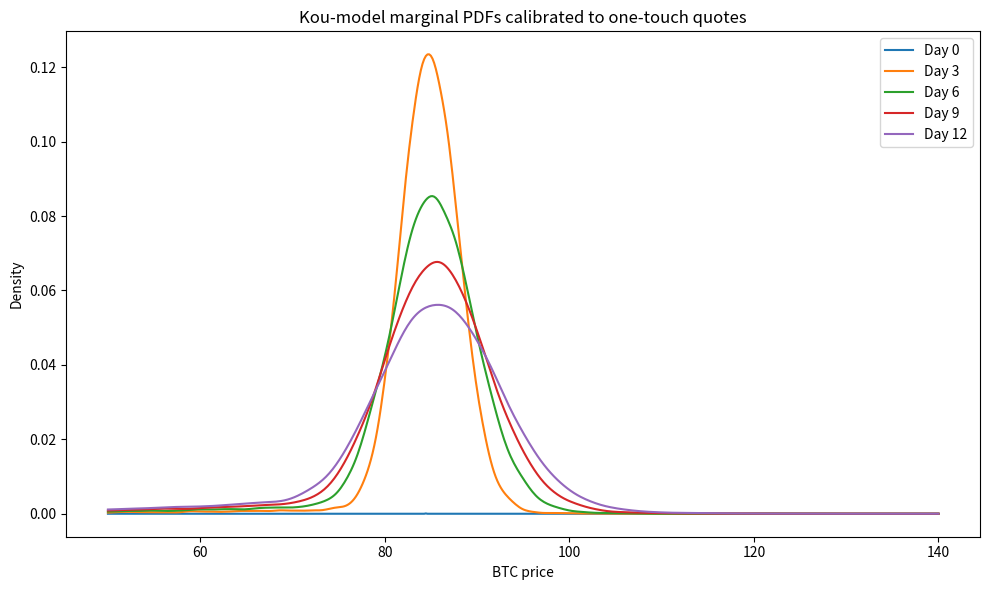

The script that saved this image:
import numpy as np
import pandas as pd
import matplotlib.pyplot as plt
from scipy import stats, optimize

# -------------------------------------------------
# 1. Market data
S0 = 84.5  # today’s BTC spot
barriers = np.array([100, 95, 90, 70], dtype=float)
market_probs = np.array([0.03, 0.12, 0.37, 0.07])  # one‑touch prices ≈ probabilities

# -------------------------------------------------
# 2. Kou jump‑diffusion simulator
def simulate_paths(params, n_paths=20000, steps=12, seed=None):
    seed = None
    """Simulate log‑price paths on a daily grid for the Kou model."""
    mu, sigma, lam, p_up, eta1, eta2 = params
    rng = np.random.default_rng(seed)
    dt = 1 / 365  # one trading day
    # drift correction so that E[e^{Y}] − 1 is compensated
    exp_jump = p_up * eta1 / (eta1 - 1) + (1.0 - p_up) * eta2 / (eta2 + 1)
    drift_corr = -lam * (exp_jump - 1)

    # Brownian increments
    Z = rng.standard_normal((n_paths, steps)) * sigma * np.sqrt(dt)

    # Jump increments (≤ 1‑jump approximation per dt – fine for daily grid)
    jump_flag = rng.random((n_paths, steps)) < lam * dt
    up_flag = rng.random((n_paths, steps)) < p_up
    Y = np.zeros_like(Z)
    # upward jumps
    mask_up = jump_flag & up_flag
    Y[mask_up] = rng.exponential(scale=1 / eta1, size=mask_up.sum())
    # downward jumps
    mask_dn = jump_flag & (~up_flag)
    Y[mask_dn] = -rng.exponential(scale=1 / eta2, size=mask_dn.sum())

    dlogS = (mu + drift_corr) * dt + Z + Y
    log_paths = np.cumsum(dlogS, axis=1)
    S = S0 * np.exp(log_paths)
    S = np.concatenate([np.full((n_paths, 1), S0), S], axis=1)  # prepend day‑0
    return S

def first_passage(params, barriers, steps=12, n_paths=20000, seed=120):
    """Monte‑Carlo estimate of first‑passage probabilities for given barriers."""
    S = simulate_paths(params, n_paths=n_paths, steps=steps, seed=seed)
    probs = []
    for B in barriers:
        if B > S0:                  # upper barrier
            hit = (S[:, 1:] >= B).any(axis=1)
        else:                       # lower barrier
            hit = (S[:, 1:] <= B).any(axis=1)
        probs.append(hit.mean())
    return np.array(probs)

# -------------------------------------------------
# 3. Calibration by minimising squared error
def objective(x):
    mu, sigma, lam, p_up, eta1, eta2 = x
    # quick parameter sanity
    if sigma <= 0 or lam < 0 or p_up <= 0 or p_up >= 1 or eta1 <= 1 or eta2 <= 0:
        return 1e6
    model = first_passage(x, barriers, n_paths=6000, seed=321)
    return np.sum((model - market_probs) ** 2)

bounds = [(-0.2, 0.2),       # mu
          (0.05, 1.5),       # sigma
          (0.0, 5.0),        # lambda
          (0.01, 0.99),      # p_up
          (1.1, 20.0),       # eta1  (>1 ensures E[e^Y] finite)
          (1.0, 20.0)]       # eta2
result = optimize.differential_evolution(
            objective, bounds, maxiter=30, popsize=12, polish=True, seed=7)
params_hat = result.x
mu, sigma, lam, p_up, eta1, eta2 = params_hat

# refined one‑touch probabilities
model_probs = first_passage(params_hat, barriers, n_paths=30000, seed=42)

# -------------------------------------------------
# 4. Forward distribution snapshots
snap_days = [0, 3, 6, 9, 12]
paths = simulate_paths(params_hat, n_paths=40000, steps=12, seed=99)
price_grid = np.linspace(50, 140, 500)

pdfs = {}
for d in snap_days:
    if d == 0:
        # day‑0 is a point mass; approximate with a very tight normal for plotting
        pdfs[d] = stats.norm.pdf(price_grid, loc=S0, scale=0.01)
    else:
        kde = stats.gaussian_kde(paths[:, d])
        pdfs[d] = kde(price_grid)

# -------------------------------------------------
# 5. Plot PDFs
plt.figure(figsize=(10, 6))
for d in snap_days:
    plt.plot(price_grid, pdfs[d], label=f"Day {d}")
plt.title("Kou‑model marginal PDFs calibrated to one‑touch quotes")
plt.xlabel("BTC price")
plt.ylabel("Density")
plt.legend()
plt.tight_layout()
plt.show()

# -------------------------------------------------
# 6. Textual calibration report
print("\nFitted Kou‑model parameters:")
for name, val in zip(["mu", "sigma", "lambda", "p_up", "eta1", "eta2"], params_hat):
    print(f"  {name:<6}= {val: .5f}")

comparison = pd.DataFrame({
    "Barrier": barriers,
    "Market Prob": market_probs,
    "Model Prob": model_probs
})
print("\nOne‑touch probabilities: market vs. model")
print(comparison.to_string(index=False))


from scipy.stats import poisson

# plug in your calibrated params here
mu, sigma, lam, p, eta1, eta2 = params_hat
S0 = 85.0

# precompute jump moments
E_Y   =  p/eta1 - (1-p)/eta2
Var_Y = p*(2/eta1**2) + (1-p)*(2/eta2**2) - E_Y**2

for d in [0, 3, 6, 9, 12]:
    lam_eff = lam * d/365
    pois    = poisson(lam_eff)

    # pick a cutoff so that cumulative mass ≥99.9%
    k_max = int(pois.ppf(0.999))
    ks    = list(range(k_max+1))
    wts   = pois.pmf(ks)

    print(f"\nDay {d}  →  Poisson(λT) cutoff at k={k_max}, components={len(ks)}")
    print("  k\tweight\t\tmean_k\t\tvar_k")
    for k, w in zip(ks, wts):
        m_k = np.log(S0) \
            + (mu - 0.5*sigma**2 - lam*(p*eta1/(eta1-1)+(1-p)*eta2/(eta2+1)-1))*(d/365) \
            + k*E_Y
        v_k = sigma**2*(d/365) + k*Var_Y
        print(f"  {k}\t{w:.4f}\t\t{m_k:.4f}\t\t{v_k:.4f}")


